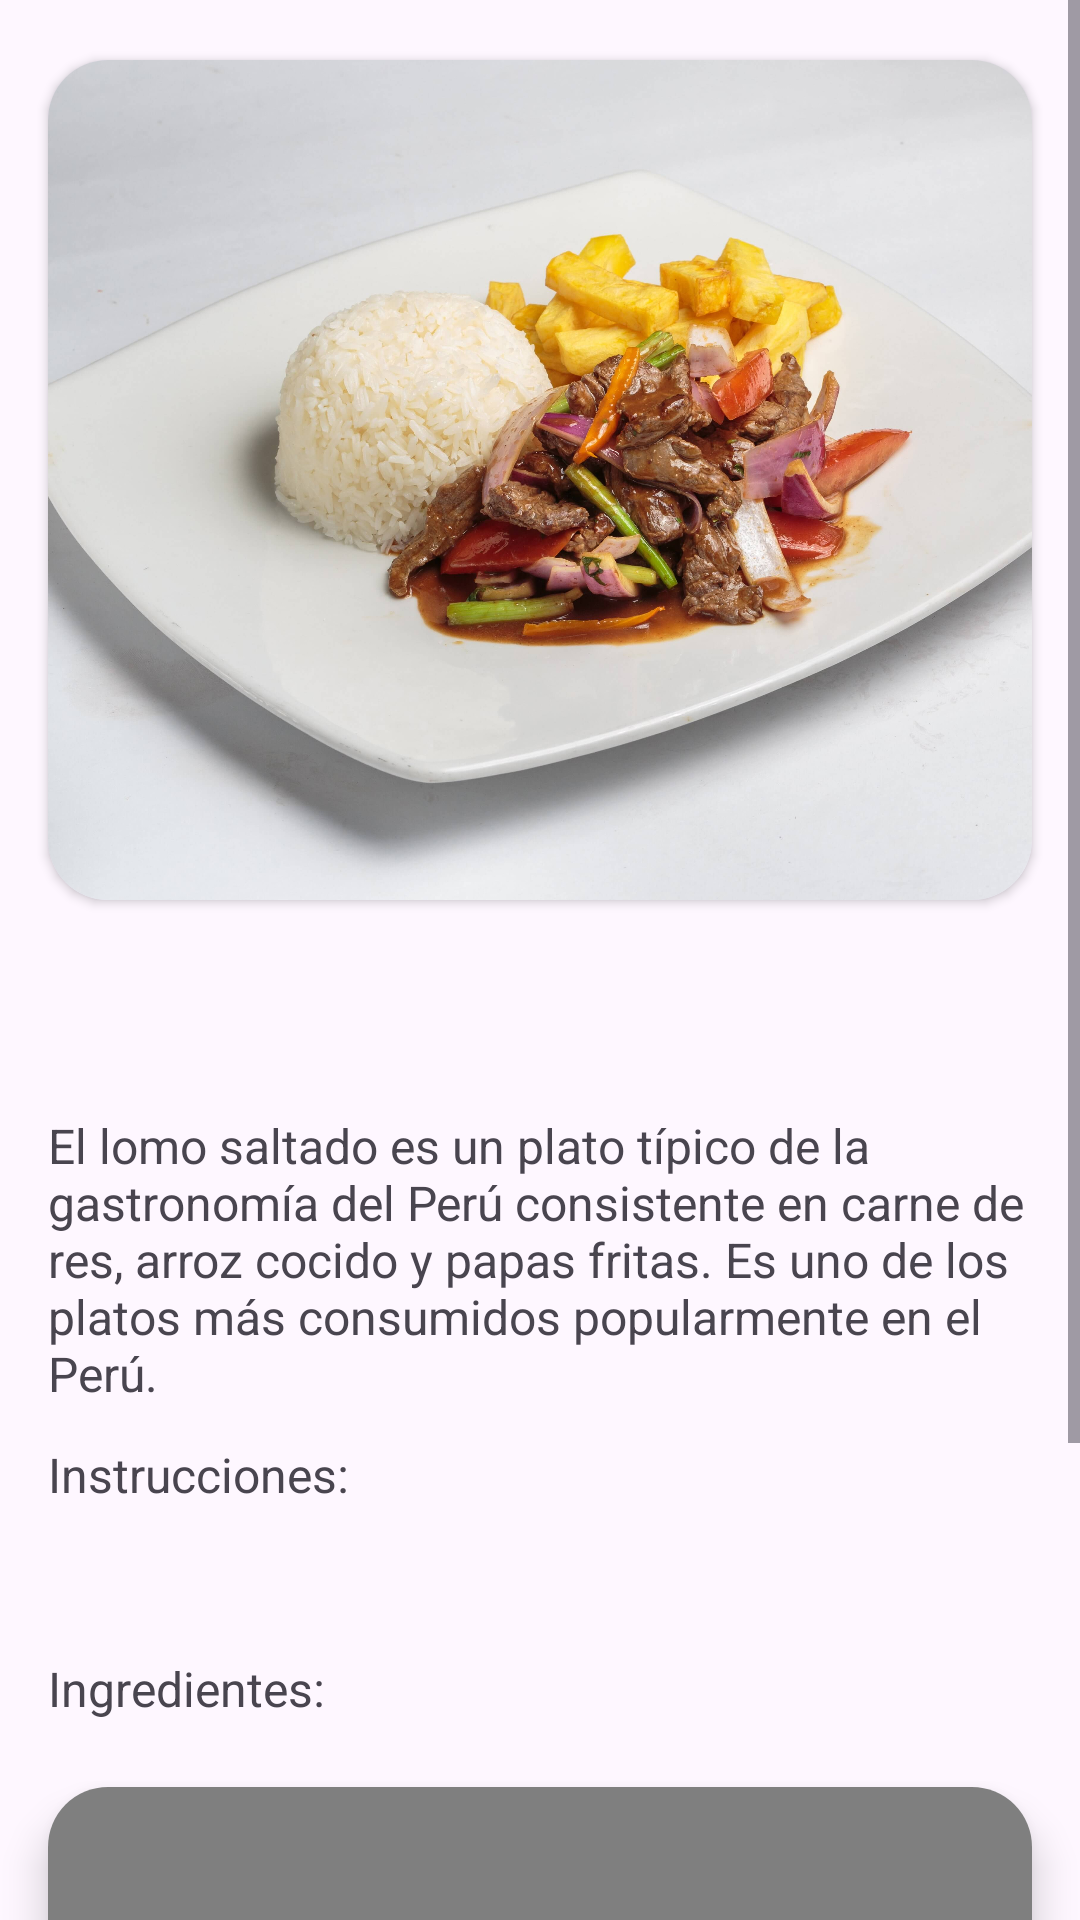

Here is an Android app screen rendered from its layout file. Give the layout XML and the strings, colors and styles it references.
<!-- AndroidManifest.xml: application theme Theme.CocinaCreativa -->
<!-- res/layout/fragment_food_detail.xml -->
<?xml version="1.0" encoding="utf-8"?>
<androidx.coordinatorlayout.widget.CoordinatorLayout xmlns:android="http://schemas.android.com/apk/res/android"
    xmlns:app="http://schemas.android.com/apk/res-auto"
    xmlns:tools="http://schemas.android.com/tools"
    android:id="@+id/content_total"
    android:layout_width="match_parent"
    android:layout_height="match_parent"
    android:clipChildren="false"
    android:fitsSystemWindows="true"
    android:orientation="vertical">

    <ScrollView
        android:id="@+id/scroll_parent"
        android:layout_width="match_parent"
        android:layout_height="wrap_content"
        android:clipChildren="false"
        android:clipToPadding="false"
        android:fitsSystemWindows="true"
        android:orientation="vertical"
        tools:context=".ui.food_detail.FoodDetailFragment">

        <androidx.constraintlayout.widget.ConstraintLayout
            android:layout_width="match_parent"
            android:layout_height="wrap_content"
            android:clipChildren="false"
            android:clipToPadding="false"
            android:fitsSystemWindows="true">

            <com.google.android.material.card.MaterialCardView
                android:id="@+id/iv_container"
                android:layout_width="match_parent"
                android:layout_height="0dp"
                android:layout_marginHorizontal="16dp"
                android:layout_marginTop="20dp"
                app:cardCornerRadius="20dp"
                app:cardElevation="2dp"
                app:layout_constraintBottom_toTopOf="@+id/guideline"
                app:layout_constraintEnd_toEndOf="parent"
                app:layout_constraintStart_toStartOf="parent"
                app:layout_constraintTop_toTopOf="parent"
                app:strokeWidth="0dp">

                <ImageView
                    android:id="@+id/iv_food_image"
                    android:layout_width="match_parent"
                    android:layout_height="match_parent"
                    android:adjustViewBounds="true"
                    android:fitsSystemWindows="true"
                    android:scaleType="centerCrop"
                    android:src="@drawable/img_lomo_saltado_sample"
                    app:layout_constraintBottom_toTopOf="@+id/guideline"
                    app:layout_constraintEnd_toEndOf="parent"
                    app:layout_constraintStart_toStartOf="parent"
                    app:layout_constraintTop_toTopOf="parent" />

            </com.google.android.material.card.MaterialCardView>

            <androidx.constraintlayout.widget.Guideline
                android:id="@+id/guideline"
                android:layout_width="wrap_content"
                android:layout_height="wrap_content"
                android:orientation="horizontal"
                app:layout_constraintGuide_begin="300dp" />

            <LinearLayout
                android:layout_width="match_parent"
                android:layout_height="wrap_content"
                android:layout_marginTop="16dp"
                android:clipChildren="false"
                android:clipToPadding="false"
                android:orientation="vertical"
                android:paddingHorizontal="16dp"
                app:layout_constraintEnd_toEndOf="parent"
                app:layout_constraintStart_toStartOf="parent"
                app:layout_constraintTop_toBottomOf="@id/iv_container">

                <TextView
                    android:id="@+id/tv_food_name"
                    android:layout_width="match_parent"
                    android:layout_height="wrap_content"
                    android:textSize="32sp"
                    android:textStyle="bold"
                    app:layout_constraintEnd_toEndOf="parent"
                    app:layout_constraintStart_toStartOf="parent"
                    app:layout_constraintTop_toBottomOf="@id/iv_food_image"
                    tools:text="Lomo saltado" />

                <TextView
                    android:id="@+id/tv_description"
                    android:layout_width="wrap_content"
                    android:layout_height="wrap_content"
                    android:layout_marginTop="12dp"
                    android:text="@string/food_description_sample"
                    android:textSize="16sp" />

                <TextView
                    android:layout_width="wrap_content"
                    android:layout_height="wrap_content"
                    android:layout_marginTop="12dp"
                    android:text="@string/pasos"
                    android:textSize="16sp" />

                <TextView
                    android:id="@+id/tv_steps_string"
                    android:layout_marginStart="8dp"
                    android:layout_width="wrap_content"
                    android:layout_height="wrap_content"
                    android:layout_marginTop="12dp"
                    android:textSize="16sp"
                    tools:text="1. Corta el limon"
                    />

                <TextView
                    android:layout_width="wrap_content"
                    android:layout_height="wrap_content"
                    android:layout_marginTop="16dp"
                    android:text="@string/ingredients"
                    android:textSize="16sp" />

                <androidx.recyclerview.widget.RecyclerView
                    android:id="@+id/rv_ingredients"
                    android:layout_width="match_parent"
                    android:layout_height="wrap_content"
                    android:layout_marginStart="2dp"
                    android:layout_marginTop="6dp"
                    android:clipToPadding="false"
                    android:orientation="vertical"
                    android:overScrollMode="never"
                    app:layoutManager="androidx.recyclerview.widget.GridLayoutManager"
                    app:spanCount="2"
                    tools:itemCount="6"
                    tools:listitem="@layout/item_ingredient" />

                

                <com.google.android.material.card.MaterialCardView
                    android:id="@+id/map_container"
                    android:layout_width="match_parent"
                    android:layout_height="240dp"
                    android:layout_marginTop="16dp"
                    android:layout_marginBottom="16dp"
                    android:backgroundTint="@color/white"
                    android:clipToPadding="false"
                    app:cardCornerRadius="20dp"
                    app:cardElevation="8dp"
                    app:strokeWidth="0dp">

                    <com.google.android.gms.maps.MapView xmlns:map="http://schemas.android.com/apk/res-auto"
                        android:id="@+id/map_view"
                        android:layout_width="match_parent"
                        android:layout_height="match_parent"
                        map:uiRotateGestures="false"
                        map:uiScrollGestures="false"
                        map:uiTiltGestures="false"
                        map:uiZoomControls="false"
                        map:uiZoomGestures="false" />

                    <TextView
                        android:id="@+id/tv_navigator"
                        android:layout_width="match_parent"
                        android:layout_height="wrap_content"
                        android:layout_gravity="bottom"
                        android:background="@color/white"
                        android:gravity="center"
                        android:paddingVertical="10dp"
                        android:text="Click para ver el mapa completo"
                        android:textSize="18sp" />

                </com.google.android.material.card.MaterialCardView>

            </LinearLayout>

        </androidx.constraintlayout.widget.ConstraintLayout>

    </ScrollView>

</androidx.coordinatorlayout.widget.CoordinatorLayout>
<!-- res/layout/item_ingredient.xml (included above) -->
<?xml version="1.0" encoding="utf-8"?>
<TextView xmlns:android="http://schemas.android.com/apk/res/android"
    xmlns:app="http://schemas.android.com/apk/res-auto"
    xmlns:tools="http://schemas.android.com/tools"
    android:id="@+id/tv_ingredient"
    android:layout_width="wrap_content"
    android:layout_height="wrap_content"
    android:layout_marginEnd="2dp"
    android:padding="4dp"
    android:textSize="16sp"
    app:drawableStartCompat="@drawable/chip_dot"
    app:drawableTint="@color/black"
    tools:text="@tools:sample/first_names" />
<!-- resources referenced by this layout -->
<resources>
  <color name="black">#FF000000</color>
  <color name="white">#FFFFFFFF</color>
  <!-- drawable chip_dot (drawable) -->
  <?xml version="1.0" encoding="utf-8"?>
  <vector xmlns:android="http://schemas.android.com/apk/res/android"
      android:width="24dp"
      android:height="24dp"
      android:viewportWidth="24.0"
      android:viewportHeight="24.0">
      <path
          android:name="icon_path"
          android:fillColor="#000"
          android:pathData="M12,8l0,0c-2.21,0 -4,1.79 -4,4c0,2.21 1.79,4 4,4c2.21,0 4,-1.79 4,-4c0,-2.21 -1.79,-4 -4,-4l0,0z" />
  </vector>
  <!-- drawable img_lomo_saltado_sample: jpeg bitmap (drawable, 356398 bytes) -->
  <string name="food_description_sample" translatable="false">El lomo saltado es un plato típico de la gastronomía del Perú consistente en carne de res, arroz cocido y papas fritas. Es uno de los platos más consumidos popularmente en el Perú.</string>
  <string name="ingredients">Ingredientes:</string>
  <string name="pasos">Instrucciones:</string>
  <style name="Theme.CocinaCreativa" parent="Theme.Material3.DayNight.NoActionBar">
          
          <item name="colorPrimary">@color/purple_500</item>
          <item name="colorPrimaryVariant">@color/purple_700</item>
          <item name="colorOnPrimary">@color/white</item>
          
          <item name="colorSecondary">@color/teal_200</item>
          <item name="colorSecondaryVariant">@color/teal_700</item>
          <item name="colorOnSecondary">@color/black</item>
          
          <item name="android:statusBarColor">?attr/colorPrimaryVariant</item>
          
      </style>
  <color name="purple_500">#FF6200EE</color>
  <color name="purple_700">#FF3700B3</color>
  <color name="teal_200">#FF03DAC5</color>
  <color name="teal_700">#FF018786</color>
</resources>
